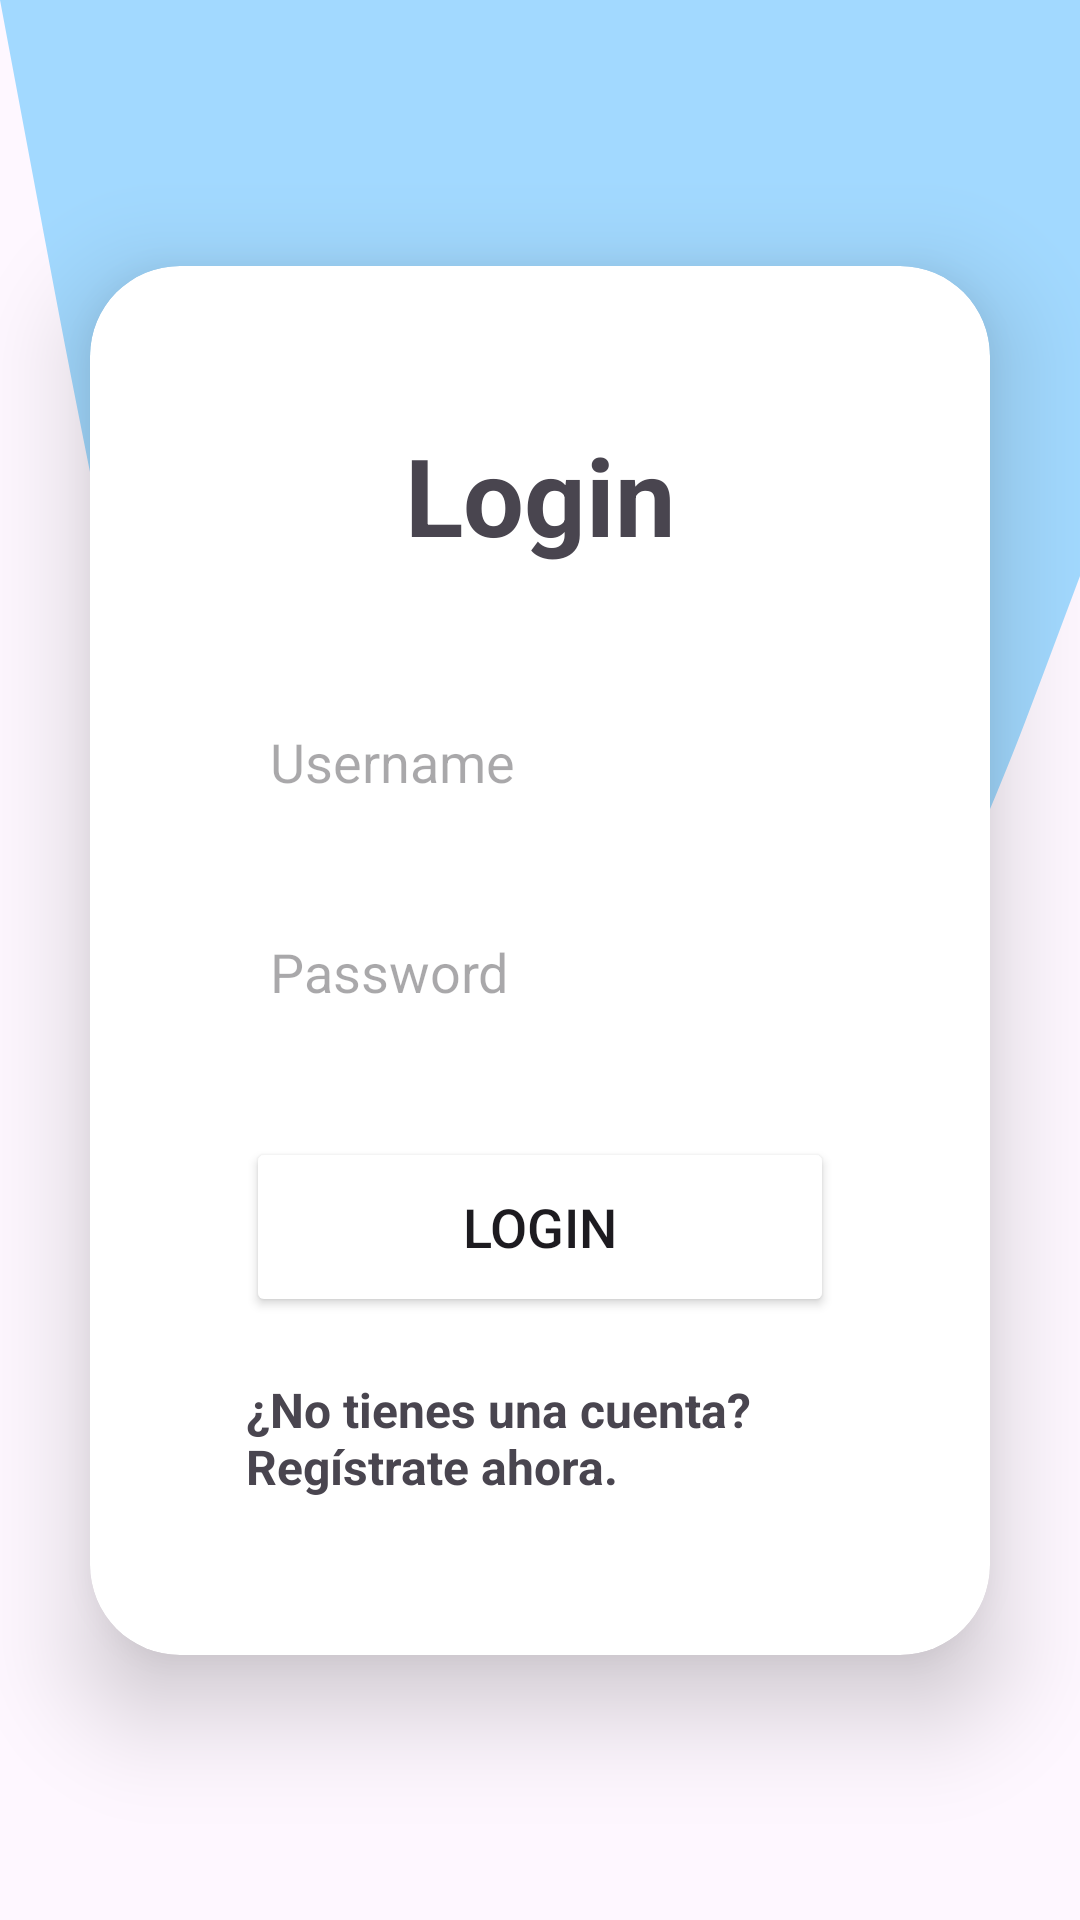

Produce the Android XML layout that renders to this screen, including the resource entries it uses.
<!-- AndroidManifest.xml: application theme Theme.IntegradoraTinaco -->
<!-- res/layout/activity_main.xml -->
<?xml version="1.0" encoding="utf-8"?>
<androidx.constraintlayout.widget.ConstraintLayout
    xmlns:android="http://schemas.android.com/apk/res/android"
    xmlns:app="http://schemas.android.com/apk/res-auto"
    xmlns:tools="http://schemas.android.com/tools"
    android:layout_width="match_parent"
    android:layout_height="match_parent"
    android:background="@drawable/wave"
    tools:context=".LoginRegister.MainActivity">

    <androidx.cardview.widget.CardView
        android:layout_width="0dp"
        android:layout_height="wrap_content"
        android:layout_margin="30dp"
        android:background="@drawable/custom_edittext"
        app:cardCornerRadius="30dp"
        app:cardElevation="20dp"
        app:layout_constraintBottom_toBottomOf="parent"
        app:layout_constraintEnd_toEndOf="parent"
        app:layout_constraintStart_toStartOf="parent"
        app:layout_constraintTop_toTopOf="parent">

        <LinearLayout
            android:layout_width="match_parent"
            android:layout_height="wrap_content"
            android:orientation="vertical"
            android:padding="52dp">

            <TextView
                android:id="@+id/loginText"
                android:layout_width="match_parent"
                android:layout_height="wrap_content"
                android:text="@string/login"
                android:textAlignment="center"
                android:textColor="@color/purple"
                android:textSize="36sp"
                android:textStyle="bold" />

            <EditText
                android:id="@+id/username"
                android:layout_width="match_parent"
                android:layout_height="50dp"
                android:layout_marginTop="40dp"
                android:background="@drawable/custom_edittext"
                android:drawablePadding="8dp"
                android:hint="@string/username"
                android:padding="8dp"
                android:textColor="@color/black" />

            <EditText
                android:id="@+id/password"
                android:layout_width="match_parent"
                android:layout_height="50dp"
                android:layout_marginTop="20dp"
                android:background="@drawable/custom_edittext"
                android:drawablePadding="8dp"
                android:hint="@string/password"
                android:inputType="textPassword"
                android:padding="8dp"
                android:textColor="@color/black" />

            <Button
                android:id="@+id/loginButton"
                android:layout_width="match_parent"
                android:layout_height="60dp"
                android:layout_marginTop="30dp"
                android:backgroundTint="@color/purple"
                android:text="Login"
                android:textSize="18sp" />

            <TextView
                android:id="@+id/registrationPrompt"
                android:layout_width="wrap_content"
                android:layout_height="wrap_content"
                android:layout_marginTop="20dp"
                android:text="@string/no_tienes_una_cuenta_reg_strate_ahora"
                android:textColor="@color/purple"
                android:textSize="16sp"
                android:textStyle="bold"
                android:layout_gravity="center"
                android:clickable="true"
                android:focusable="true"
                android:onClick="onRegistrationPromptClick" />

        </LinearLayout>
    </androidx.cardview.widget.CardView>


</androidx.constraintlayout.widget.ConstraintLayout>
<!-- resources referenced by this layout -->
<resources>
  <!-- drawable wave (drawable) -->
  <vector xmlns:android="http://schemas.android.com/apk/res/android" xmlns:aapt="http://schemas.android.com/aapt"
      android:viewportWidth="1440"
      android:viewportHeight="320"
      android:width="1440dp"
      android:height="320dp">
      <path
          android:pathData="M0 0L48 32C96 64 192 128 288 165.3C384 203 480 213 576 208C672 203 768 181 864 176C960 171 1056 181 1152 170.7C1248 160 1344 128 1392 112L1440 96L1440 0L1392 0C1344 0 1248 0 1152 0C1056 0 960 0 864 0C768 0 672 0 576 0C480 0 384 0 288 0C192 0 96 0 48 0L0 0Z"
          android:fillColor="#A2D9FF" />
  </vector>
  <string name="login">Login</string>
  <string name="no_tienes_una_cuenta_reg_strate_ahora">¿No tienes una cuenta? Regístrate ahora.</string>
  <string name="password">Password</string>
  <string name="username">Username</string>
  <style name="Theme.IntegradoraTinaco" parent="Base.Theme.IntegradoraTinaco" />
  <style name="Base.Theme.IntegradoraTinaco" parent="Theme.Material3.DayNight.NoActionBar">
          
          
      </style>
  <!-- not gathered from this repository: default colours our renderer supplied (Android Studio template values) -->
  <color name="black">#FF000000</color>
</resources>
